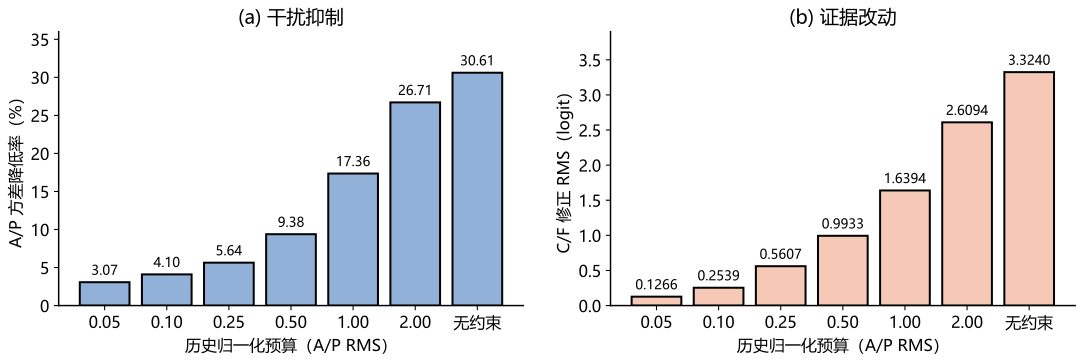

Data behind this chart, as committed beside it:
trace_dim, budget_ap_rms, ap_vr_pct, cf_er_pct, cf_correction_rms_logit
16, 0.05, 3.07, 99.82, 0.1266
16, 0.10, 4.1, 99.6, 0.2539
16, 0.25, 5.64, 99.14, 0.5607
16, 0.50, 9.38, 98.22, 0.9933
16, 1.00, 17.36, 96.35, 1.639
16, 2.00, 26.71, 93.63, 2.609
16, unconstrained, 30.61, 91.67, 3.324
